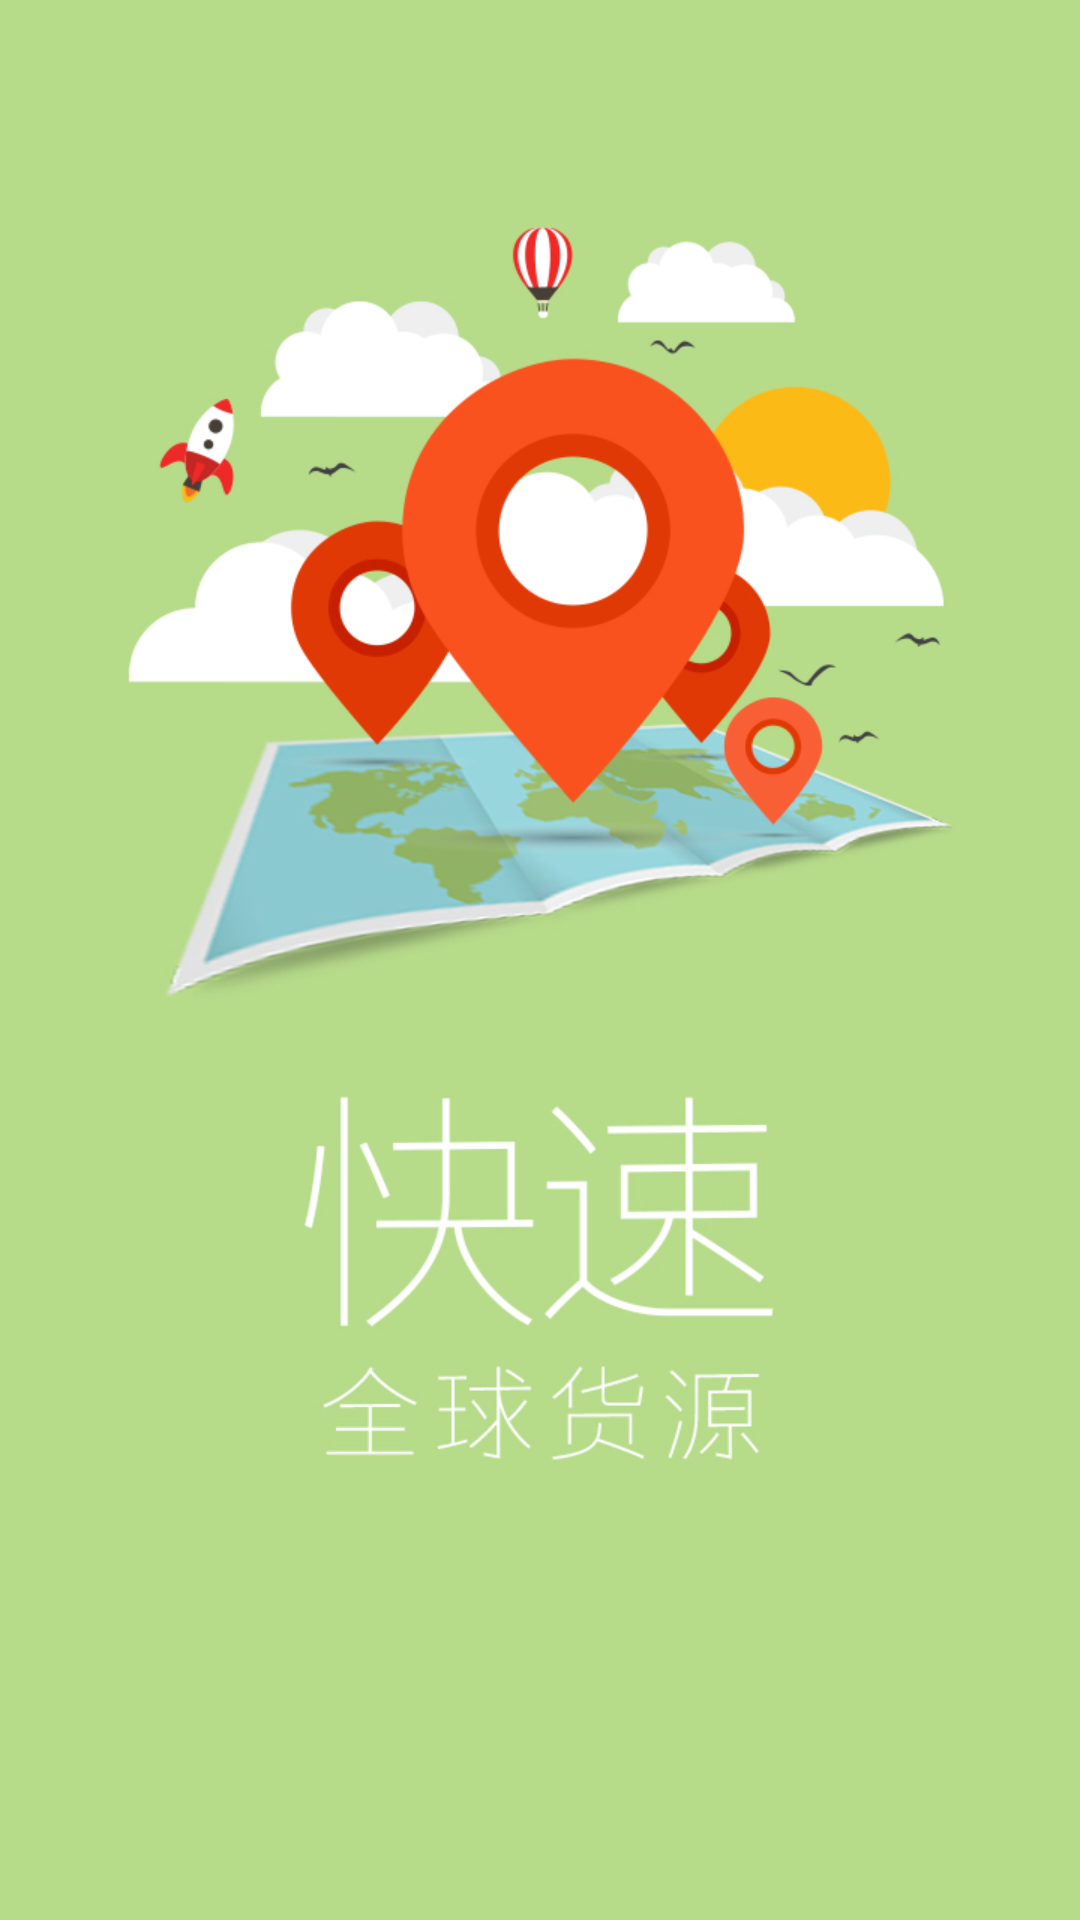

Here is an Android app screen rendered from its layout file. Give the layout XML and the strings, colors and styles it references.
<!-- AndroidManifest.xml: application theme android:Theme.Light.NoTitleBar -->
<!-- res/layout/activity_start2.xml -->
<?xml version="1.0" encoding="utf-8"?>

<LinearLayout xmlns:android="http://schemas.android.com/apk/res/android"
    android:layout_width="match_parent"
    android:layout_height="match_parent"
    android:background="@drawable/guide_page_picture02"
    android:orientation="vertical" >

</LinearLayout>
<!-- resources referenced by this layout -->
<resources>
  <!-- drawable guide_page_picture02: jpg bitmap (drawable-xhdpi, 151347 bytes) -->
</resources>
